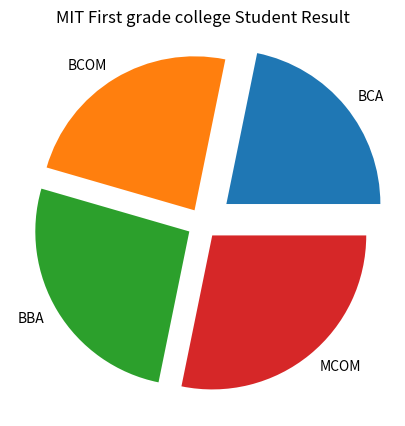

The script that saved this image:
from matplotlib import pyplot as plt

course=['BCA','BCOM','BBA','MCOM']
result=[68,74,82,88]
ex=[0.2,0.1,0.1,0.1]
fig=plt.figure(figsize=(10,5))
plt.pie(result,labels=course,explode=ex)
plt.title('MIT First grade college Student Result')
plt.show()